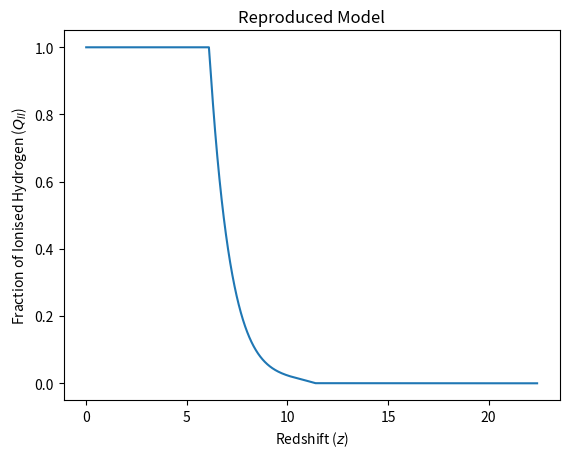

This chart was generated by the following Python code:
from pylab import array, polyfit, poly1d
import numpy as np
from scipy.integrate import odeint
import matplotlib.pyplot as plt

xi_ion = 10.**(25.6) #production_efficiency [Hz erg**(-1.)]
f_esc0 = 0.23
alpha = 1.17 # f_esc dependence on redshift
x1 = array([3.8, 4.9, 5.9, 6.8, 7.9, 10.4,17])
y1 = array([10.**(26.52), 10.**(26.30), 10.**(26.10), 10.**(25.98), 10.**(25.67), 10.**(24.62),10.**(23.12) ])
p1 = polyfit(x1,y1,3.)
p = poly1d(p1) # rho UV
Omega_b = 0.04 #baryon_density
h = 0.7
X_p = 0.75 #hydrogen_mass_fraction
T = 20000. #IGM_temperature [K]
C = 3  #clumping_factor
Y_p = (1.-X_p) #helium mass fraction

alpha_B = 2.6*pow(10,-13.)*(T/10.**(4.))**(-0.76)  #case_B_recombination_coefficient
n_H = 1.67*pow(10,-7.) * ((Omega_b * h* h)/0.02) * (X_p/0.75) # per cm^3

def dQ_dt(Q,t):
    z= ((((28./(t))-1.)**(1./2.)-1.)) # conversion from Gyr to redshift
    
    trec = 1./(C*alpha_B*(1.+Y_p/(4.*X_p))*n_H*(1.+z)**(3.)) # units: seconds 
    nion = f_esc0*xi_ion*p(z)/ (2.938e+73) # (2.938e+73) converts from Mpc^-3 to cm^-3  - full units s^-1 Mpc^-3
    return ((nion)/n_H-Q/trec)*3.1536e+16 # conversion from Gyr^-1 to s^-1

ts = np.linspace(0.051,14,10000000) # time in Gyr
zs= ((((28./(ts))-1.)**(1./2.)-1.)) # conversion from Gyr to redshift

Q = odeint(dQ_dt, 0., ts) 
Q[Q>1.0] = 1.0 # 100% HII boundary condition up
Q[Q<0.0] = 0.0 # 100% HI boundary condition down

plt.plot(zs, Q,)
plt.title('Reproduced Model')
plt.xlabel('Redshift ($z$)')
plt.ylabel('Fraction of Ionised Hydrogen ($Q_{II}$)')
plt.show()